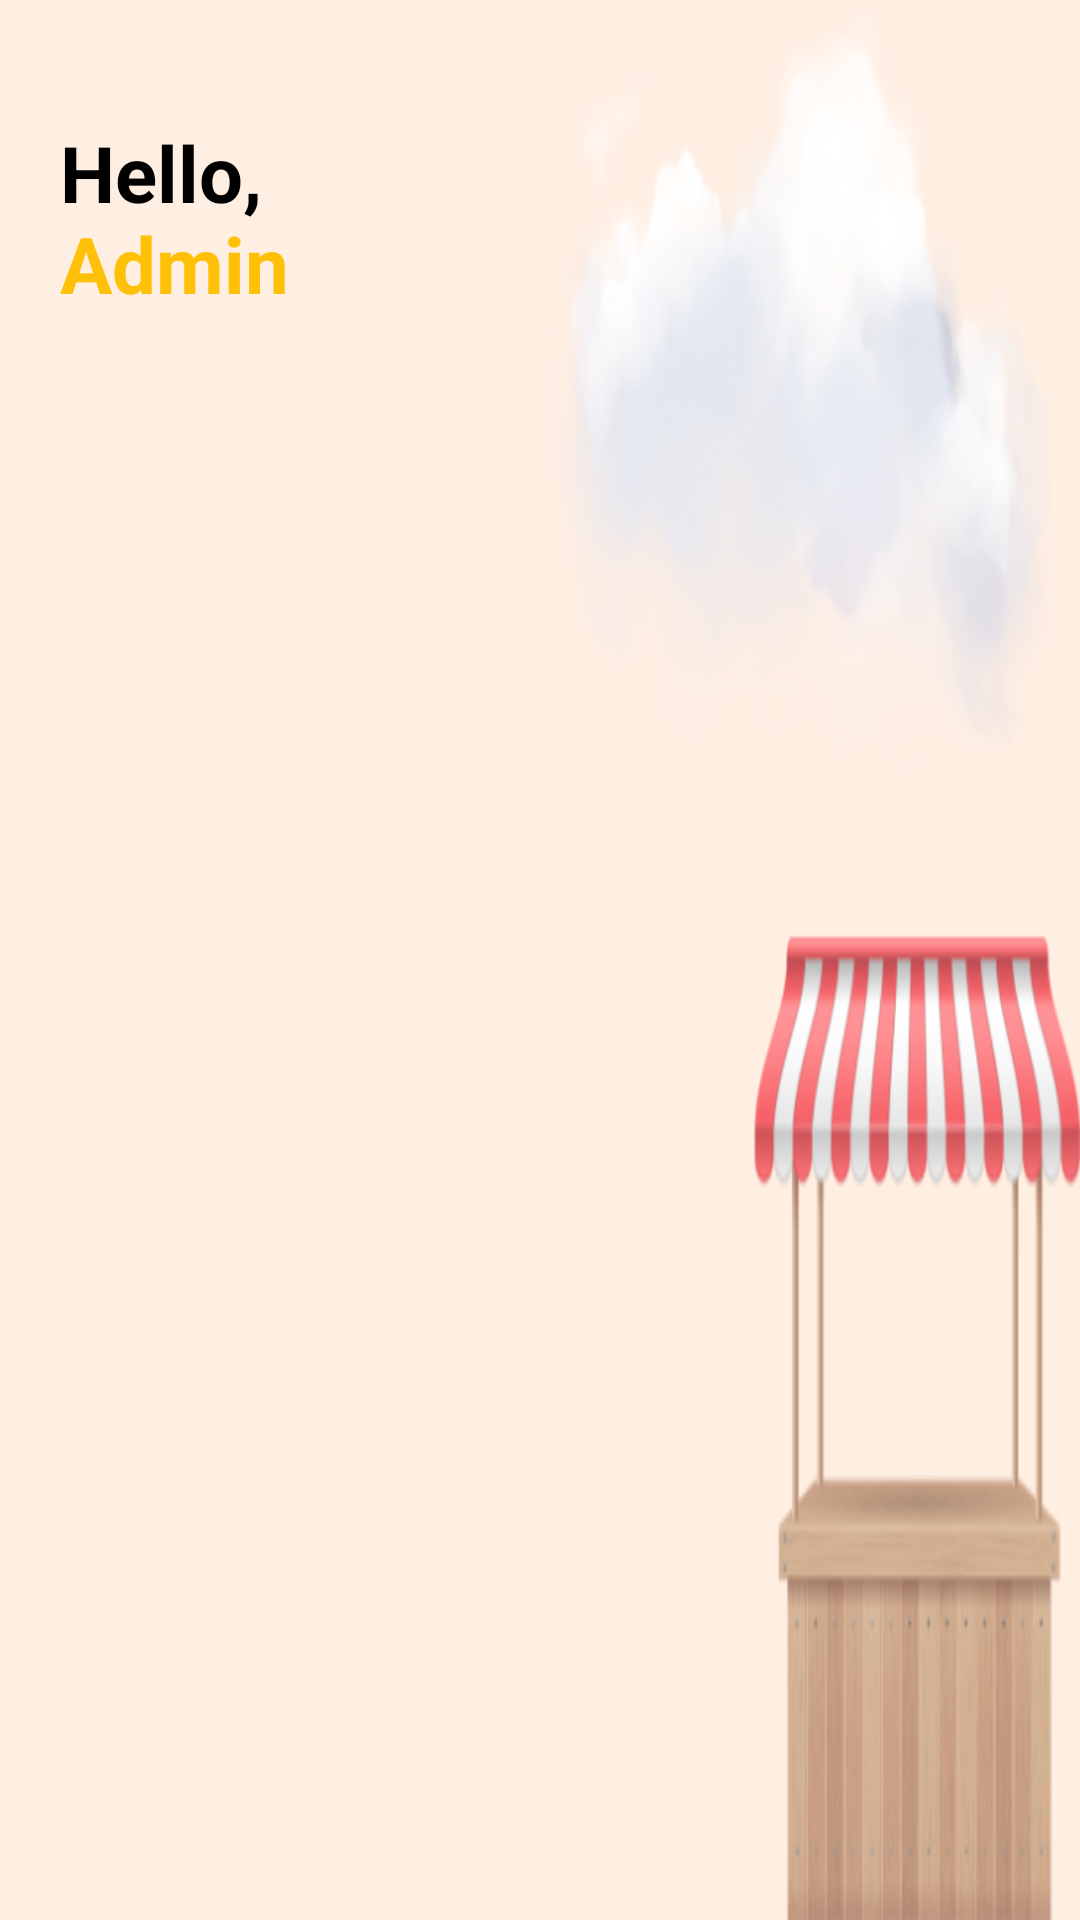

Here is an Android app screen rendered from its layout file. Give the layout XML and the strings, colors and styles it references.
<!-- AndroidManifest.xml: application theme Theme.ChaofanAndShake -->
<!-- res/layout/sidebar_admin.xml -->
<?xml version="1.0" encoding="utf-8"?>
<LinearLayout xmlns:android="http://schemas.android.com/apk/res/android"
    xmlns:app="http://schemas.android.com/apk/res-auto"
    android:layout_width="match_parent"
    android:layout_height="180dp"
    android:orientation="vertical"
    android:background="@drawable/sidebarpic">




    <LinearLayout
        android:layout_width="match_parent"
        android:layout_height="wrap_content"
        android:orientation="horizontal"
        android:layout_marginBottom="20dp"
        android:padding="10dp">

    </LinearLayout>


    <TextView
        android:id="@+id/nav_name"
        android:layout_width="match_parent"
        android:layout_height="wrap_content"
        android:layout_marginLeft="20sp"
        android:clickable="true"
        android:focusable="true"
        android:text="@string/helloadmin"
        android:textColor="@color/black"
        android:textSize="26dp"
        android:textStyle="bold" />

</LinearLayout>
<!-- resources referenced by this layout -->
<resources>
  <color name="black">#FF000000</color>
  <!-- drawable sidebarpic: png bitmap (drawable, 80319 bytes) -->
  <string name="helloadmin">Hello, \n<font color="#FFC107">Admin</font></string>
  <style name="Theme.ChaofanAndShake" parent="Base.Theme.ChaofanAndShake" />
  <style name="Base.Theme.ChaofanAndShake" parent="Theme.Material3.Light.NoActionBar">
          
          <item name="colorPrimary">@color/prim_login</item>
          <item name="colorPrimaryVariant">@color/prim_login</item>
          <item name="colorSecondary">@color/secon_login</item>
          <item name="colorSecondaryVariant">@color/secon_login</item>
          <item name="android:statusBarColor">@color/prim_login</item>
          <item name="android:windowTranslucentStatus">true</item>
          <item name="android:textColorHint">@android:color/black</item>
          <item name="android:textColor">@android:color/black</item>
      </style>
  <color name="prim_login">#F2B362</color>
  <color name="secon_login">#FF9800</color>
</resources>
